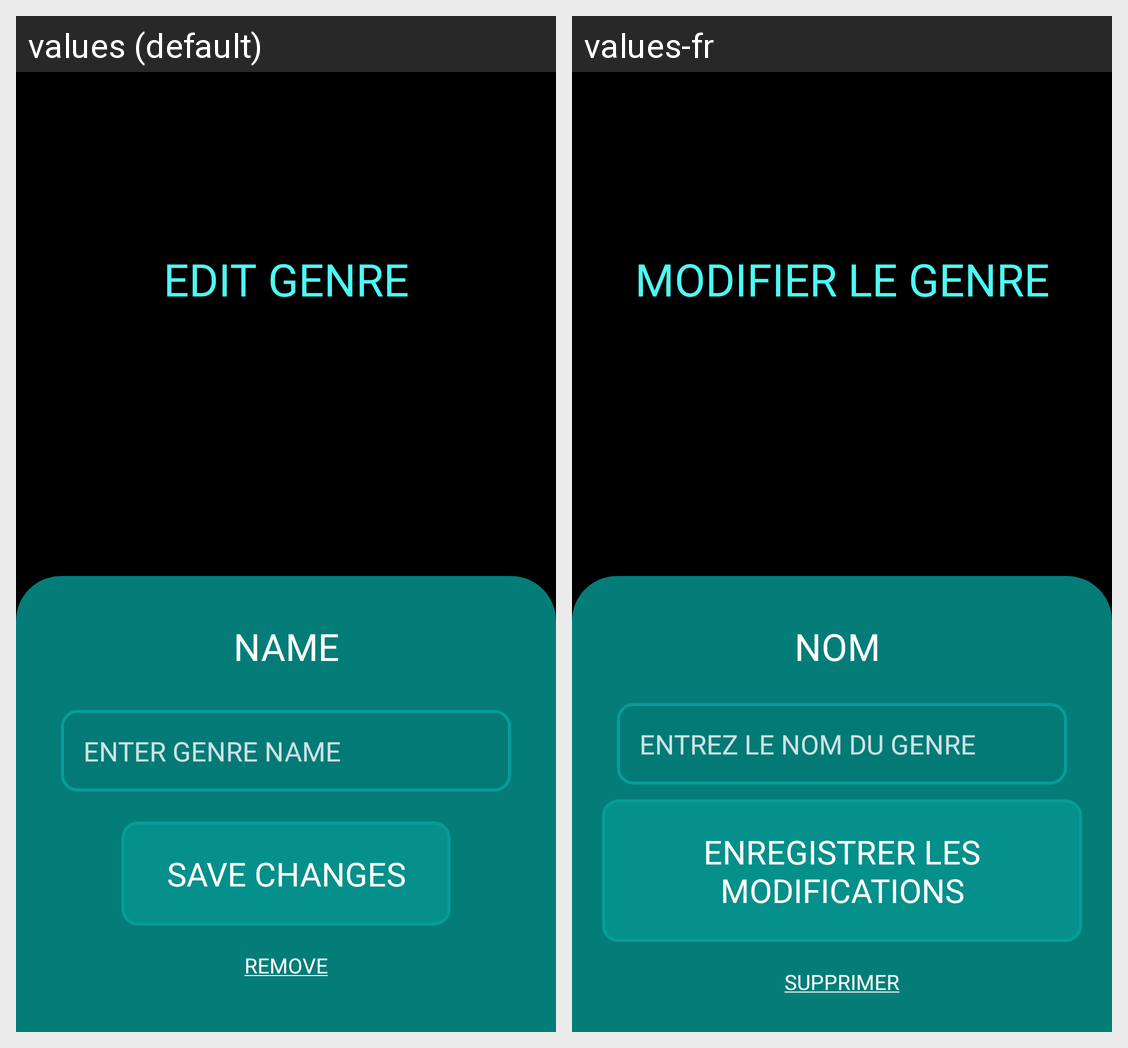

For this localized Android screen grid, give each drawn string resource with its value in every locale shown.
Android screen res/layout/activity_edit_genre_form_layout.xml rendered under 2 locales, left to right: values (default), values-fr. Device: Nexus 5 (rendered at 1080×1920; each locale shown at half size, 540×960, under a caption strip naming it); theme Theme.Playlister.
Strings drawn on this screen, with the default value and each locale's value (text and hints the layout hard-codes, and strings that could not be matched under every locale, appear in the picture but are not listed):

genre_edit
  values: EDIT GENRE
  values-fr: MODIFIER LE GENRE

artist_add_name_hint
  values: NAME
  values-fr: NOM 

genre_edit_name_hint
  values: ENTER GENRE NAME
  values-fr: ENTREZ LE NOM DU GENRE

genre_edit_button
  values: SAVE CHANGES
  values-fr: ENREGISTRER LES MODIFICATIONS

genre_edit_remove
  values: REMOVE
  values-fr: SUPPRIMER
